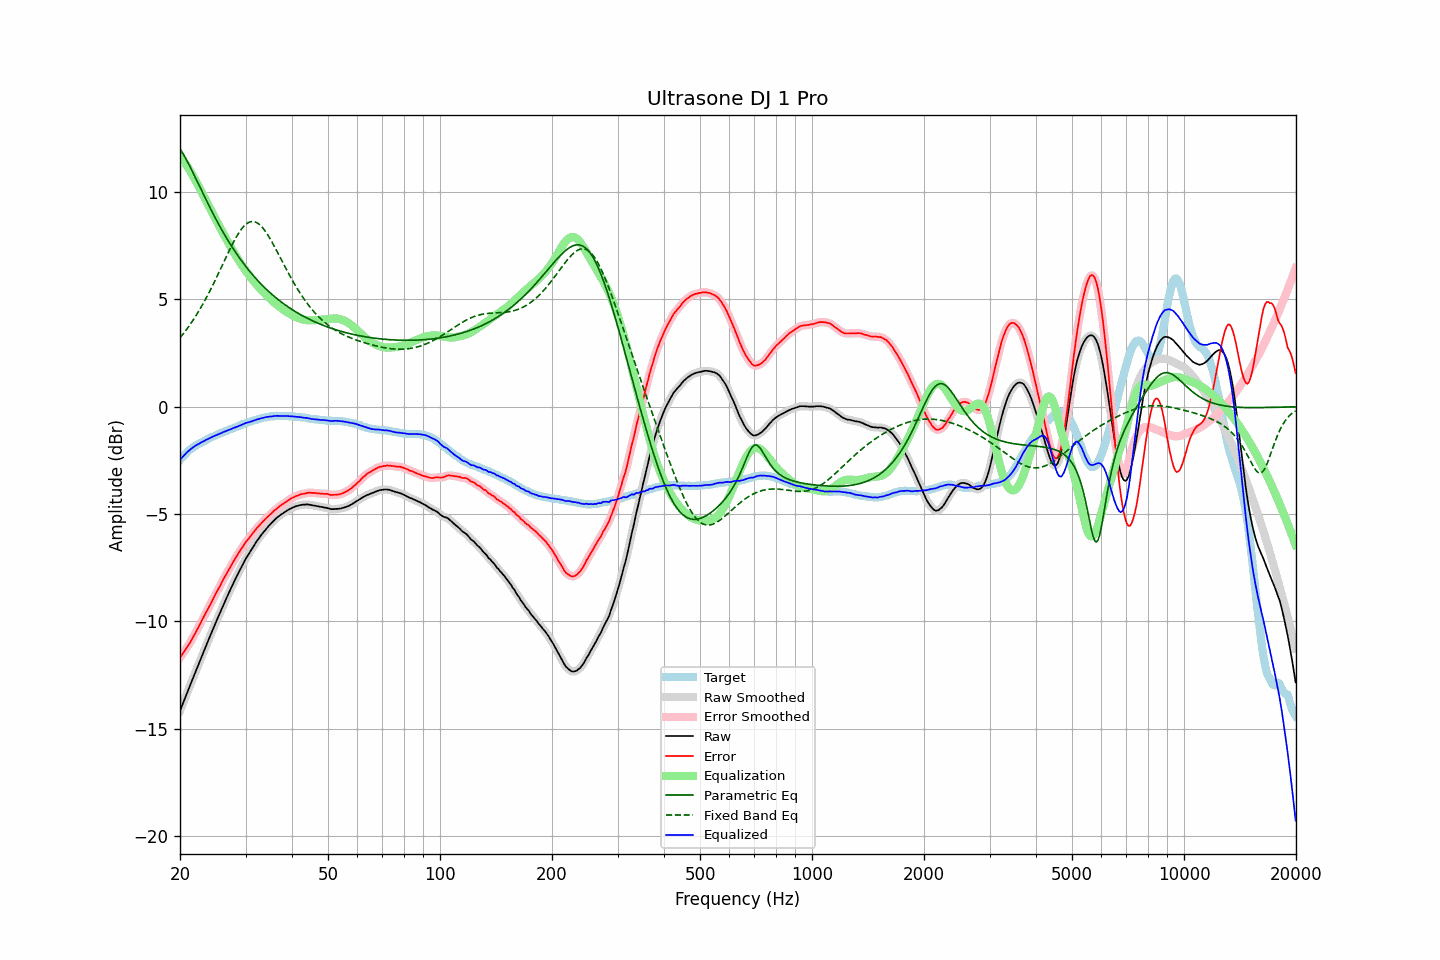

The data file committed next to this chart (first rows):
frequency, raw, error, smoothed, error_smoothed, equalization, parametric_eq, fixed_band_eq, equalized_raw, equalized_smoothed, target
20.00, -14.16, -11.68, -14.16, -11.68, 11.68, 12.00, 3.20, -2.48, -2.49, -2.48
20.20, -13.97, -11.58, -13.97, -11.57, 11.57, 11.88, 3.29, -2.40, -2.40, -2.39
20.40, -13.78, -11.47, -13.78, -11.46, 11.47, 11.76, 3.39, -2.31, -2.31, -2.31
20.61, -13.59, -11.35, -13.59, -11.35, 11.36, 11.63, 3.48, -2.24, -2.23, -2.25
20.81, -13.40, -11.25, -13.40, -11.24, 11.24, 11.49, 3.58, -2.15, -2.16, -2.15
21.02, -13.21, -11.14, -13.21, -11.13, 11.13, 11.35, 3.68, -2.08, -2.09, -2.07
21.23, -13.03, -11.02, -13.02, -11.01, 11.01, 11.20, 3.79, -2.02, -2.02, -2.01
21.44, -12.84, -10.88, -12.84, -10.88, 10.88, 11.05, 3.90, -1.96, -1.96, -1.95
21.66, -12.65, -10.75, -12.65, -10.75, 10.75, 10.90, 4.01, -1.90, -1.90, -1.90
21.87, -12.47, -10.61, -12.47, -10.61, 10.62, 10.75, 4.12, -1.85, -1.85, -1.85
22.09, -12.28, -10.47, -12.28, -10.48, 10.48, 10.59, 4.24, -1.80, -1.80, -1.80
22.31, -12.10, -10.34, -12.10, -10.34, 10.34, 10.44, 4.36, -1.76, -1.76, -1.75
22.54, -11.91, -10.20, -11.91, -10.20, 10.19, 10.28, 4.49, -1.72, -1.72, -1.71
22.76, -11.72, -10.04, -11.73, -10.05, 10.05, 10.12, 4.61, -1.67, -1.68, -1.67
22.99, -11.54, -9.90, -11.54, -9.90, 9.90, 9.97, 4.74, -1.64, -1.64, -1.64
23.22, -11.36, -9.76, -11.36, -9.75, 9.76, 9.81, 4.88, -1.60, -1.60, -1.60
23.45, -11.17, -9.61, -11.17, -9.61, 9.61, 9.66, 5.02, -1.55, -1.56, -1.56
23.69, -10.99, -9.47, -10.99, -9.47, 9.47, 9.51, 5.16, -1.52, -1.52, -1.52
23.92, -10.81, -9.32, -10.81, -9.33, 9.32, 9.36, 5.30, -1.48, -1.48, -1.48
24.16, -10.63, -9.19, -10.63, -9.19, 9.18, 9.21, 5.45, -1.45, -1.45, -1.43
24.40, -10.45, -9.04, -10.45, -9.04, 9.04, 9.06, 5.59, -1.41, -1.41, -1.40
24.65, -10.27, -8.89, -10.27, -8.89, 8.89, 8.91, 5.75, -1.38, -1.38, -1.38
24.89, -10.10, -8.74, -10.09, -8.74, 8.75, 8.77, 5.90, -1.35, -1.34, -1.35
25.14, -9.92, -8.60, -9.92, -8.60, 8.61, 8.63, 6.05, -1.31, -1.31, -1.31
25.39, -9.75, -8.46, -9.75, -8.47, 8.46, 8.49, 6.21, -1.28, -1.28, -1.28
25.65, -9.58, -8.34, -9.58, -8.33, 8.32, 8.36, 6.37, -1.26, -1.25, -1.24
25.91, -9.40, -8.18, -9.40, -8.18, 8.18, 8.22, 6.53, -1.22, -1.22, -1.22
26.16, -9.23, -8.03, -9.23, -8.04, 8.05, 8.09, 6.69, -1.18, -1.19, -1.19
26.43, -9.06, -7.91, -9.06, -7.90, 7.91, 7.96, 6.85, -1.15, -1.15, -1.15
26.69, -8.90, -7.78, -8.90, -7.77, 7.77, 7.84, 7.01, -1.13, -1.13, -1.12
26.96, -8.73, -7.64, -8.73, -7.64, 7.64, 7.71, 7.17, -1.10, -1.10, -1.09
27.23, -8.57, -7.51, -8.57, -7.51, 7.50, 7.59, 7.32, -1.07, -1.07, -1.06
27.50, -8.41, -7.38, -8.41, -7.37, 7.37, 7.47, 7.47, -1.04, -1.04, -1.03
27.77, -8.25, -7.23, -8.25, -7.24, 7.24, 7.36, 7.62, -1.00, -1.01, -1.01
28.05, -8.09, -7.12, -8.09, -7.11, 7.12, 7.25, 7.76, -0.97, -0.98, -0.97
28.33, -7.94, -6.99, -7.94, -6.99, 6.99, 7.13, 7.89, -0.95, -0.95, -0.95
28.62, -7.79, -6.87, -7.79, -6.87, 6.87, 7.03, 8.02, -0.92, -0.92, -0.92
28.90, -7.64, -6.76, -7.64, -6.75, 6.75, 6.92, 8.13, -0.89, -0.89, -0.88
29.19, -7.50, -6.64, -7.50, -6.64, 6.64, 6.82, 8.24, -0.86, -0.86, -0.86
29.48, -7.35, -6.54, -7.35, -6.52, 6.52, 6.71, 8.33, -0.82, -0.83, -0.81
29.78, -7.21, -6.41, -7.21, -6.41, 6.42, 6.61, 8.42, -0.79, -0.79, -0.80
30.08, -7.07, -6.30, -7.08, -6.31, 6.31, 6.52, 8.49, -0.76, -0.76, -0.77
30.38, -6.95, -6.21, -6.95, -6.21, 6.21, 6.42, 8.54, -0.74, -0.74, -0.74
30.68, -6.83, -6.12, -6.83, -6.11, 6.11, 6.33, 8.58, -0.72, -0.72, -0.71
30.99, -6.71, -6.02, -6.71, -6.02, 6.01, 6.24, 8.61, -0.70, -0.70, -0.69
31.30, -6.59, -5.92, -6.59, -5.92, 5.92, 6.15, 8.62, -0.68, -0.67, -0.67
31.61, -6.47, -5.83, -6.47, -5.82, 5.82, 6.06, 8.61, -0.65, -0.65, -0.64
31.93, -6.35, -5.73, -6.35, -5.73, 5.73, 5.98, 8.59, -0.62, -0.62, -0.62
32.24, -6.24, -5.64, -6.24, -5.64, 5.65, 5.90, 8.55, -0.59, -0.60, -0.60
32.57, -6.14, -5.57, -6.13, -5.56, 5.56, 5.82, 8.50, -0.58, -0.57, -0.57
32.89, -6.03, -5.48, -6.03, -5.48, 5.48, 5.74, 8.44, -0.55, -0.56, -0.55
33.22, -5.93, -5.40, -5.93, -5.40, 5.40, 5.66, 8.36, -0.53, -0.54, -0.53
33.55, -5.84, -5.33, -5.83, -5.32, 5.32, 5.59, 8.27, -0.52, -0.52, -0.51
33.89, -5.74, -5.24, -5.74, -5.24, 5.24, 5.51, 8.17, -0.50, -0.50, -0.50
34.23, -5.65, -5.17, -5.65, -5.17, 5.17, 5.44, 8.06, -0.48, -0.49, -0.48
34.57, -5.57, -5.10, -5.57, -5.10, 5.10, 5.37, 7.94, -0.47, -0.47, -0.47
34.92, -5.49, -5.03, -5.49, -5.03, 5.02, 5.30, 7.82, -0.47, -0.46, -0.46
35.27, -5.41, -4.97, -5.41, -4.96, 4.95, 5.24, 7.69, -0.46, -0.46, -0.44
35.62, -5.33, -4.88, -5.33, -4.89, 4.89, 5.17, 7.55, -0.44, -0.45, -0.45
35.97, -5.26, -4.82, -5.26, -4.82, 4.82, 5.11, 7.42, -0.44, -0.44, -0.44
... 635 more rows
